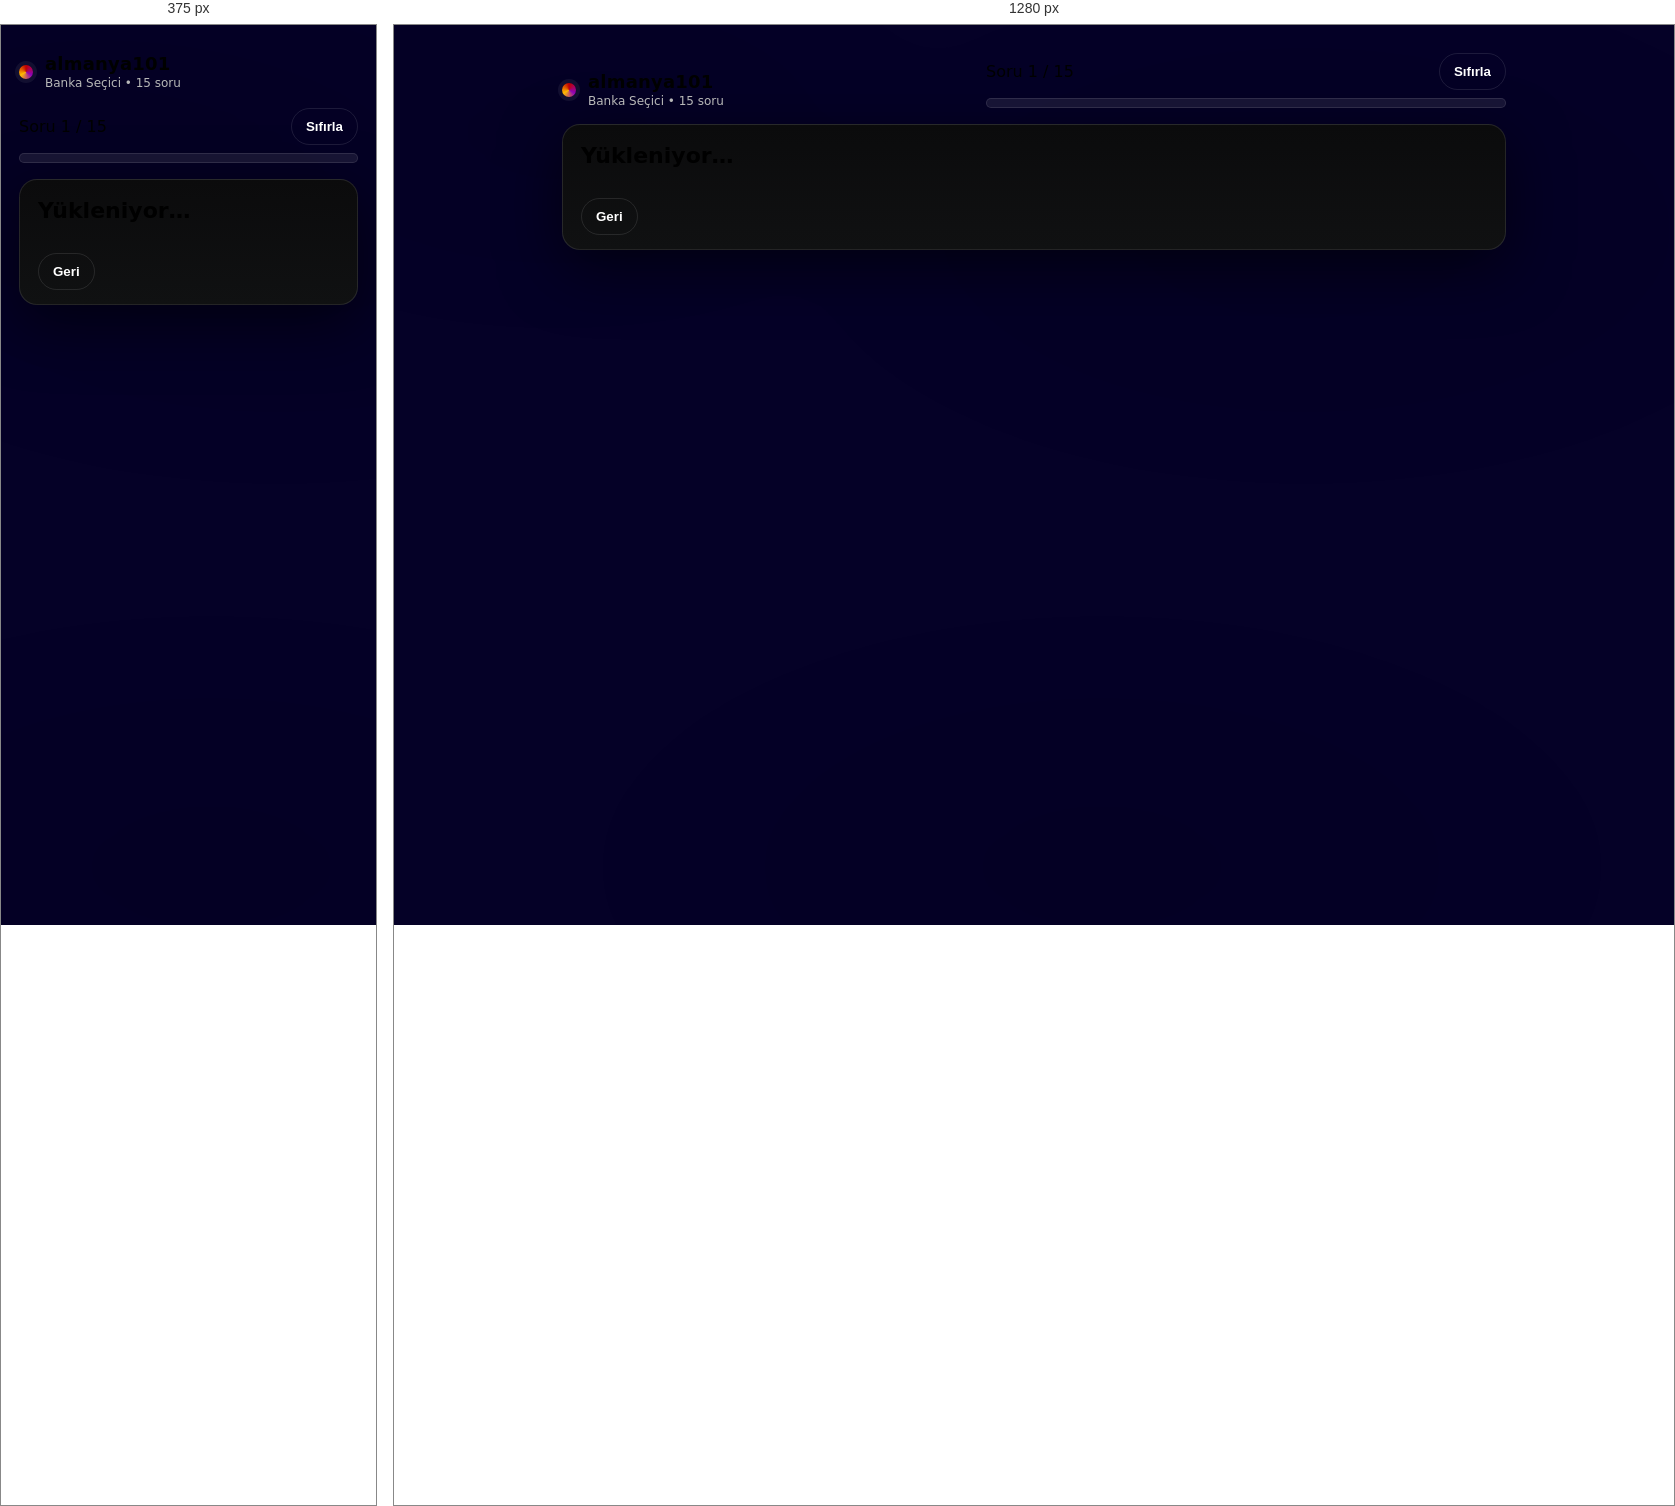
Rendered at 375 px and 1280 px, left to right.

<!-- file: banka.html -->
<!doctype html>
<html lang="tr">
<head>
  <meta charset="UTF-8" />
  <meta name="viewport" content="width=device-width, initial-scale=1"/>
  <title>almanya101.de — Banka Seçici</title>
  <meta name="description" content="15 soruda Almanya için bankacılık önerisi: dijital banka, direkt banka veya yerel banka profili."/>
  <link rel="stylesheet" href="./styles.css" />
</head>

<body>
  <div class="bg-glow"></div>

  <main class="app" id="app">
    <header class="header">
      <div class="brand">
        <div class="logo-dot"></div>
        <div class="brand-text">
          <div class="brand-top">almanya101</div>
          <div class="brand-sub">Banka Seçici • 15 soru</div>
        </div>
      </div>

      <div class="progress-wrap" aria-label="İlerleme">
        <div class="progress-meta">
          <span id="progressText">Soru 1 / 15</span>
          <button class="btn btn-ghost" id="restartBtn" type="button" title="Yeniden başlat">Sıfırla</button>
        </div>
        <div class="progress">
          <div class="progress-bar" id="progressBar"></div>
        </div>
      </div>
    </header>

    <section class="card">
      <div class="card-head">
        <h1 id="qTitle">Yükleniyor…</h1>
        <p id="qDesc" class="muted"></p>
      </div>

      <div id="answers" class="answers"></div>

      <div class="card-foot">
        <button class="btn btn-ghost" id="backBtn" type="button">Geri</button>
        <div class="foot-right">
          <span class="muted" id="hintText"></span>
</div>
      </div>
    </section>

    <section class="card result hidden" id="resultCard">
      <div class="card-head">
        <h2>Sonuç</h2>
        <p class="muted">Cevaplarına göre en uygun bankacılık profilleri:</p>
      </div>

      <div id="resultBoxes" class="result-boxes"></div>

      <div class="divider"></div>

      <div class="result-actions">
        <button class="btn btn-ghost" id="editBtn" type="button">Cevapları düzenle</button>
        <button class="btn btn-accent" id="copyBtn" type="button">Sonucu kopyala</button>
      </div>

      <p class="tiny muted">
        Not: Bu araç yönlendirme amaçlıdır. Son seçimde ücretler, kart koşulları, şube erişimi, müşteri hizmetleri ve kimlik doğrulama seçeneklerini bankanın kendi sayfasından kontrol et.
      </p>
    </section>

   
  </main>

  

  <script src="./script.js"></script>
</body>
</html>


/* @media block from styles.css */
@media (min-width: 820px){
  .result-boxes{ grid-template-columns: 1fr 1fr 1fr; }
}